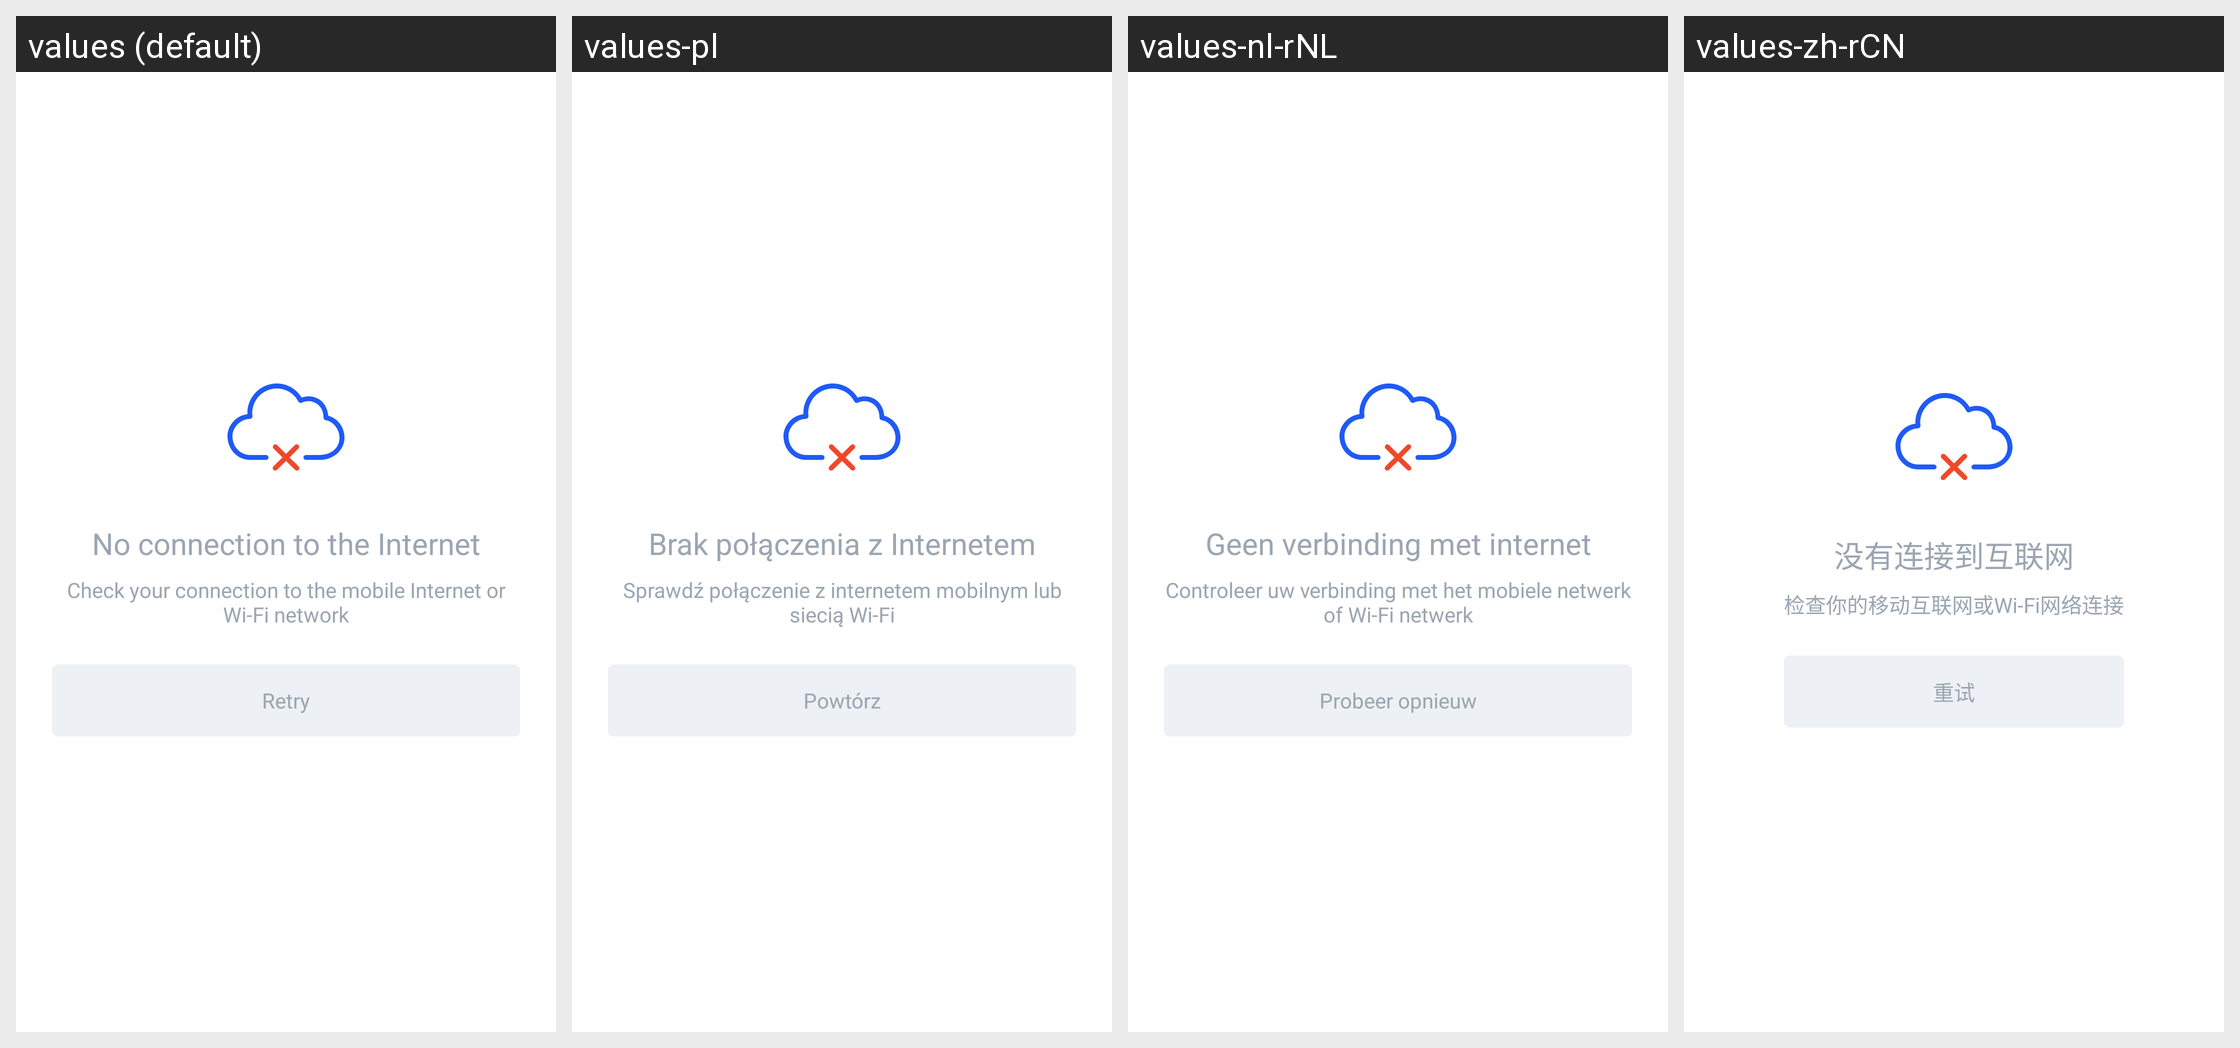

Locale-by-locale string values for the Android screen shown in this grid:
Android screen res/layout/activity_no_internet.xml rendered under 4 locales, left to right: values (default), values-pl, values-nl-rNL, values-zh-rCN. Device: Nexus 5 (rendered at 1080×1920; each locale shown at half size, 540×960, under a caption strip naming it); theme AppTheme.
Other locales in the repository, not shown: values-de, values-es, values-fr, values-hi, values-hi-rIN, values-id, values-in, values-it, values-ja, values-ko, values-nl, values-pt, values-pt-rBR, values-pt-rPT, values-ru, values-tr, values-zh.
Strings drawn on this screen, with the default value and each locale's value (text and hints the layout hard-codes, and strings that could not be matched under every locale, appear in the picture but are not listed):

no_internet_title
  values: No connection to the Internet
  values-pl: Brak połączenia z Internetem
  values-nl-rNL: Geen verbinding met internet
  values-zh-rCN: 没有连接到互联网

no_internet_subtitle
  values: Check your connection to the mobile Internet or Wi-Fi network
  values-pl: Sprawdź połączenie z internetem mobilnym lub siecią Wi-Fi
  values-nl-rNL: Controleer uw verbinding met het mobiele netwerk of Wi-Fi netwerk
  values-zh-rCN: 检查你的移动互联网或Wi-Fi网络连接

no_internet_retry
  values: Retry
  values-pl: Powtórz
  values-nl-rNL: Probeer opnieuw
  values-zh-rCN: 重试
